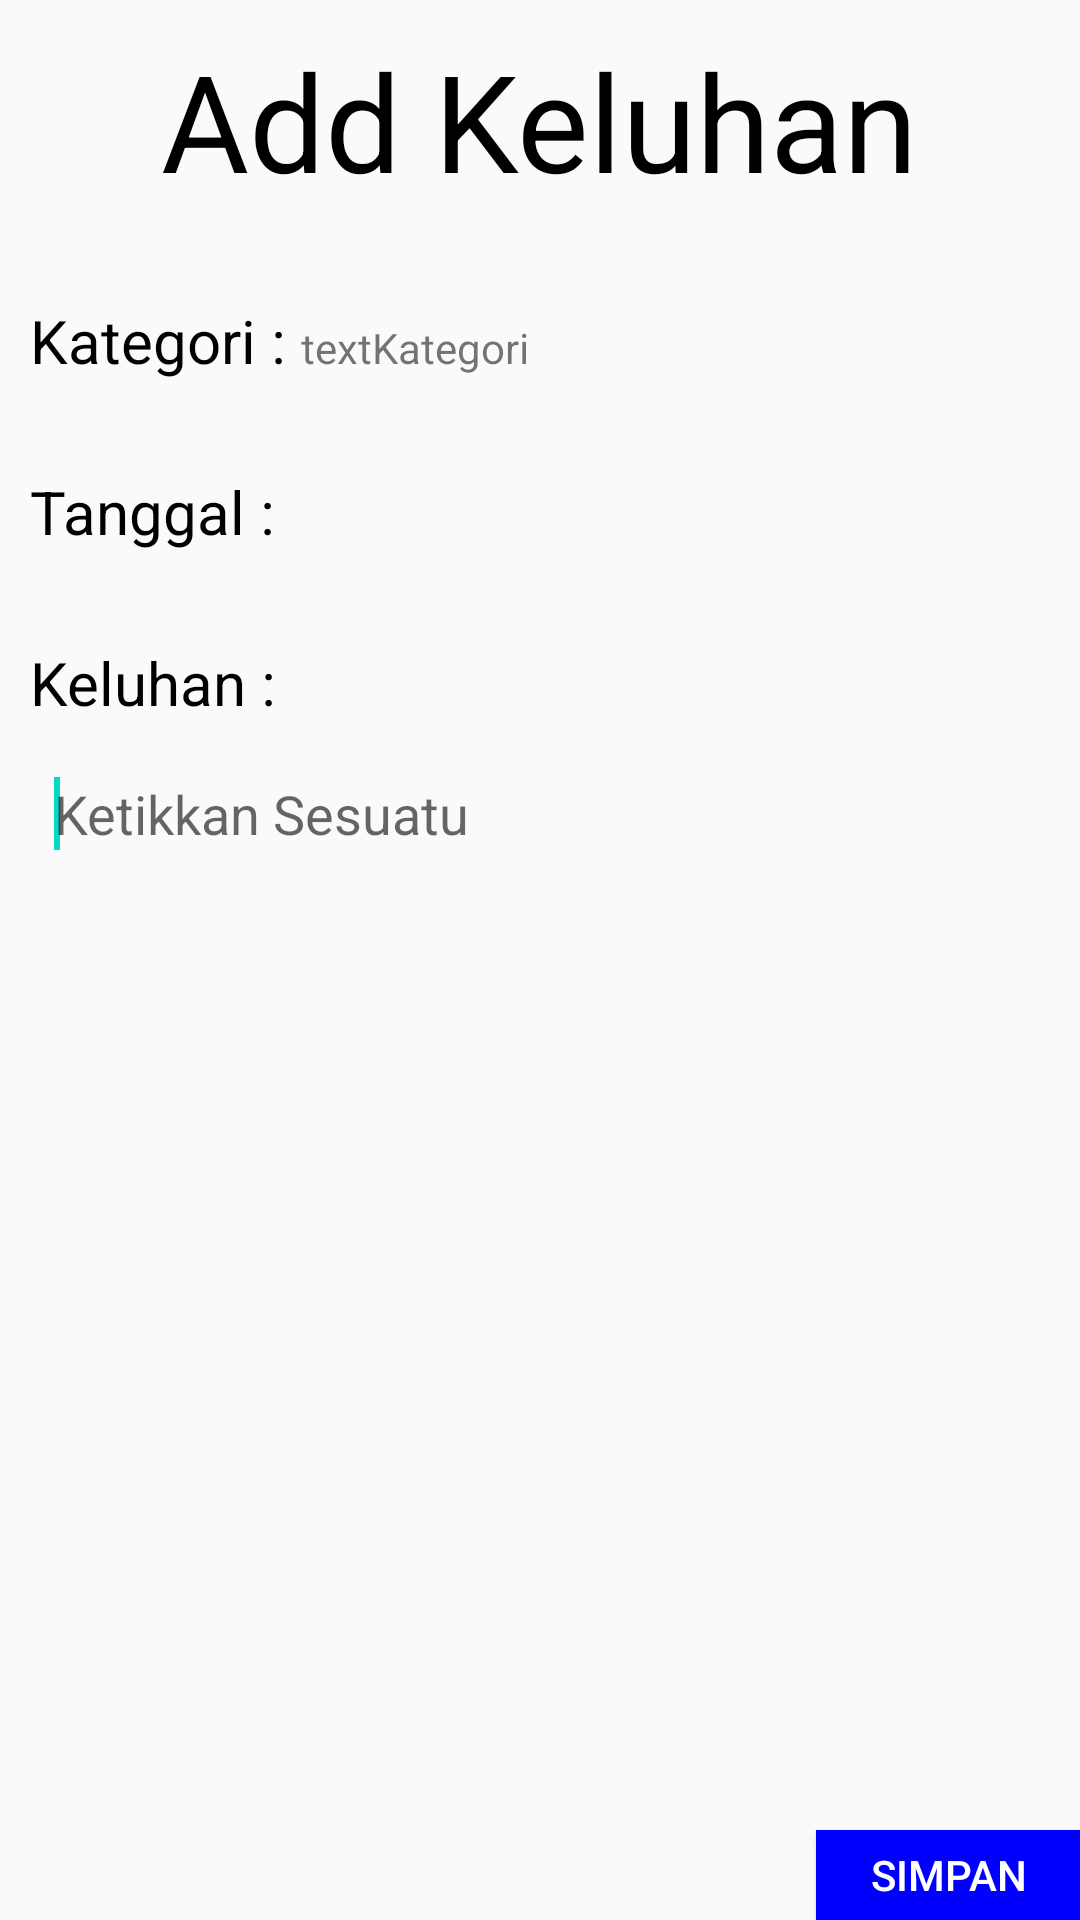

The Android layout XML behind this screen, and the referenced resources:
<!-- AndroidManifest.xml: application theme AppTheme -->
<!-- res/layout/activity_addkeluhan.xml -->
<?xml version="1.0" encoding="utf-8"?>
<LinearLayout xmlns:android="http://schemas.android.com/apk/res/android"
    xmlns:app="http://schemas.android.com/apk/res-auto"
    xmlns:tools="http://schemas.android.com/tools"
    android:layout_width="match_parent"
    android:layout_height="match_parent"
    android:orientation="vertical"
    tools:context=".ui.AddKeluhan">

    <TextView
        android:layout_width="wrap_content"
        android:layout_height="wrap_content"
        android:layout_gravity="center"
        android:layout_marginTop="10dp"
        android:baselineAligned="false"
        android:text="Add Keluhan"
        android:textColor="@color/hitam"
        android:textSize="45dp" />
    <LinearLayout
        android:layout_width="match_parent"
        android:layout_height="wrap_content"
        android:orientation="horizontal"
        android:layout_marginTop="30dp">

        <TextView
            android:layout_width="wrap_content"
            android:layout_height="wrap_content"
            android:layout_marginLeft="10dp"
            android:text="Kategori : "
            android:textColor="@color/hitam"
            android:textSize="20dp" />

        <TextView
            android:id="@+id/keluhanKategori"
            android:layout_width="wrap_content"
            android:layout_height="wrap_content"
            android:text="textKategori"/>

    </LinearLayout>
    <LinearLayout
        android:layout_width="match_parent"
        android:layout_height="wrap_content"
        android:layout_marginTop="30dp"
        android:orientation="horizontal">
        <TextView
            android:layout_width="wrap_content"
            android:layout_height="wrap_content"
            android:layout_marginLeft="10dp"
            android:text="Tanggal : "
            android:textColor="@color/hitam"
            android:textSize="20dp" />
        <TextView
            android:id="@+id/keluhanTanggal"
            android:layout_width="wrap_content"
            android:layout_height="wrap_content"/>
    </LinearLayout>

    <TextView
        android:layout_width="wrap_content"
        android:layout_height="wrap_content"
        android:layout_marginLeft="10dp"
        android:layout_marginTop="30dp"
        android:text="Keluhan : "
        android:textColor="@color/hitam"
        android:textSize="20dp" />

    <EditText
        android:id="@+id/isiEditKeluhan"
        android:background="@drawable/edit_text_border"
        android:layout_width="match_parent"
        android:layout_height="300dp"
        android:layout_margin="10dp"
        android:layout_marginTop="4dp"
        android:focusable="true"
        android:gravity="top"
        android:hint="Ketikkan Sesuatu"
        android:inputType="textMultiLine"
        android:padding="8dp">

        <requestFocus />

    </EditText>

    <RelativeLayout
        android:layout_width="wrap_content"
        android:layout_height="wrap_content">


        <Button
            android:id="@+id/btnkel5"
            android:layout_width="wrap_content"
            android:layout_height="30dp"
            android:layout_alignParentRight="true"
            android:layout_alignParentBottom="true"
            android:layout_marginTop="20dp"
            android:background="#0000FF"
            android:text="Simpan"
            android:textColor="@color/judul" />

    </RelativeLayout>

</LinearLayout>
<!-- resources referenced by this layout -->
<resources>
  <color name="hitam">#000000</color>
  <color name="judul">#FFFFFF</color>
  <style name="AppTheme" parent="Theme.AppCompat.Light.DarkActionBar">
          
          <item name="colorPrimary">@color/colorPrimary</item>
          <item name="colorPrimaryDark">@color/colorPrimaryDark</item>
          <item name="colorAccent">@color/colorAccent</item>
      </style>
  <color name="colorPrimary">#6200EE</color>
  <color name="colorPrimaryDark">#3700B3</color>
  <color name="colorAccent">#03DAC5</color>
</resources>
